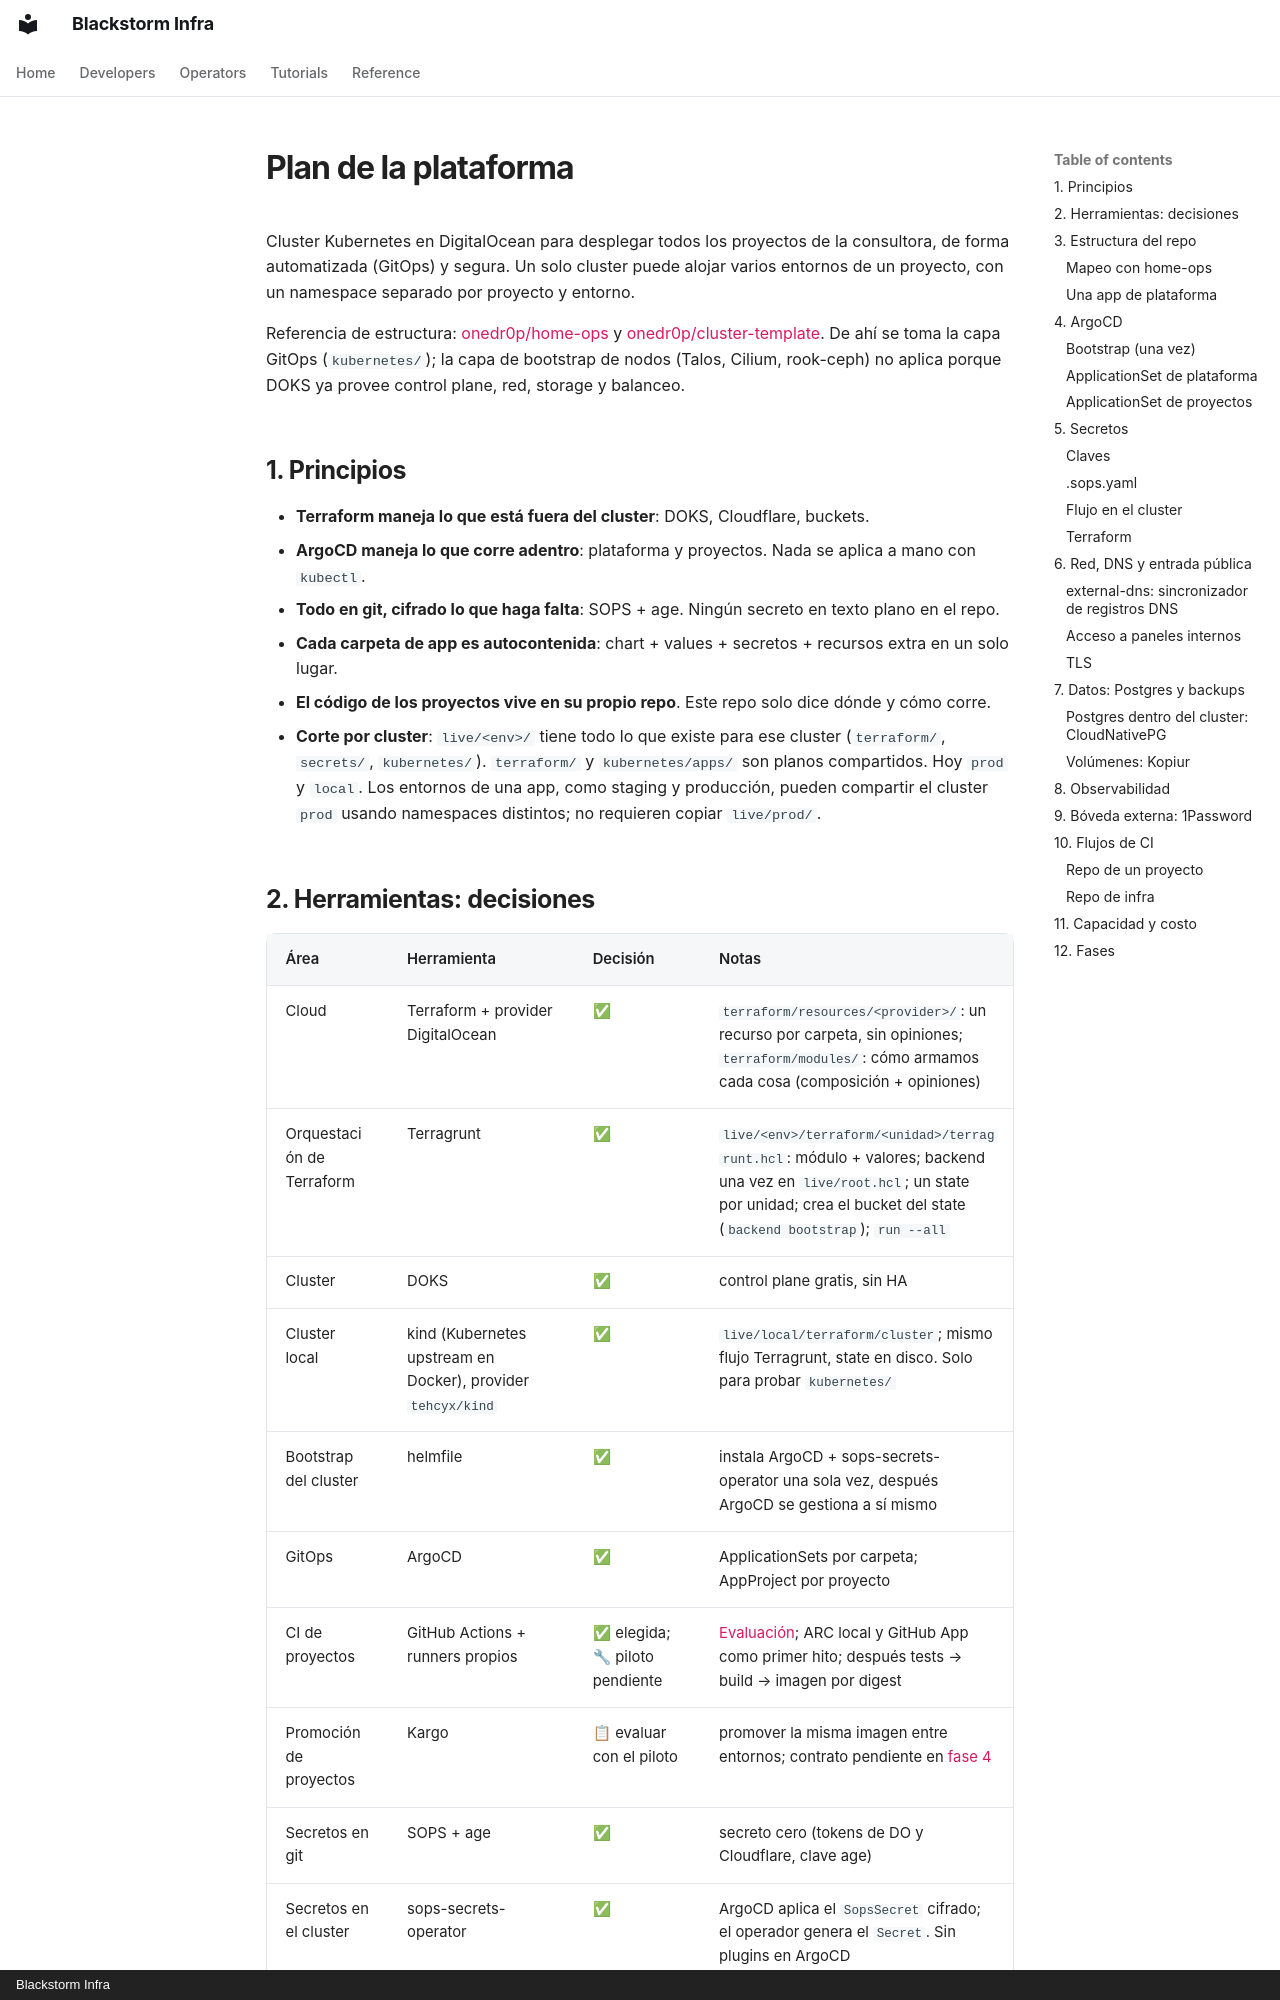

repository: blackstorm-dev/blackstorm-template · page: plans/plan/index.html · generator: mkdocs · copyright: Blackstorm Infra

# Plan de la plataforma

Cluster Kubernetes en DigitalOcean para desplegar todos los proyectos de la consultora,
de forma automatizada (GitOps) y segura. Un solo cluster puede alojar varios entornos de un
proyecto, con un namespace separado por proyecto y entorno.

Referencia de estructura: [onedr0p/home-ops](https://github.com/onedr0p/home-ops) y
[onedr0p/cluster-template](https://github.com/onedr0p/cluster-template). De ahí se toma la
capa GitOps (`kubernetes/`); la capa de bootstrap de nodos (Talos, Cilium, rook-ceph) no aplica
porque DOKS ya provee control plane, red, storage y balanceo.

## 1. Principios

- **Terraform maneja lo que está fuera del cluster**: DOKS, Cloudflare, buckets.
- **ArgoCD maneja lo que corre adentro**: plataforma y proyectos. Nada se aplica a mano con `kubectl`.
- **Todo en git, cifrado lo que haga falta**: SOPS + age. Ningún secreto en texto plano en el repo.
- **Cada carpeta de app es autocontenida**: chart + values + secretos + recursos extra en un solo lugar.
- **El código de los proyectos vive en su propio repo**. Este repo solo dice dónde y cómo corre.
- **Corte por cluster**: `live/<env>/` tiene todo lo que existe para ese cluster (`terraform/`, `secrets/`, `kubernetes/`). `terraform/` y `kubernetes/apps/` son planos compartidos. Hoy `prod` y `local`. Los entornos de una app, como staging y producción, pueden compartir el cluster `prod` usando namespaces distintos; no requieren copiar `live/prod/`.
